8-way image classification set "data_split" from GitHub (militarychelick/mango_neiroset); label vocabulary: anthracnose, bacterial canker, cutting weevil, die back, gall midge, healthy, powdery mildew, sooty mould.

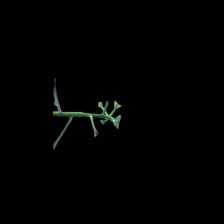
Label: cutting weevil

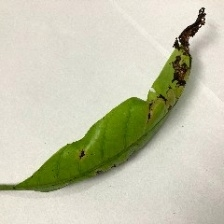
Label: anthracnose

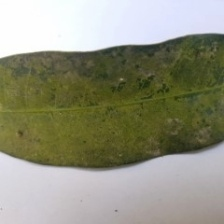
Label: powdery mildew

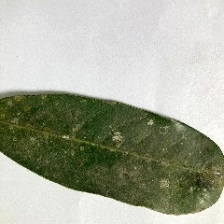
Label: sooty mould

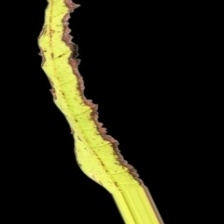
Label: bacterial canker

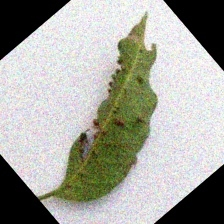
Label: gall midge
